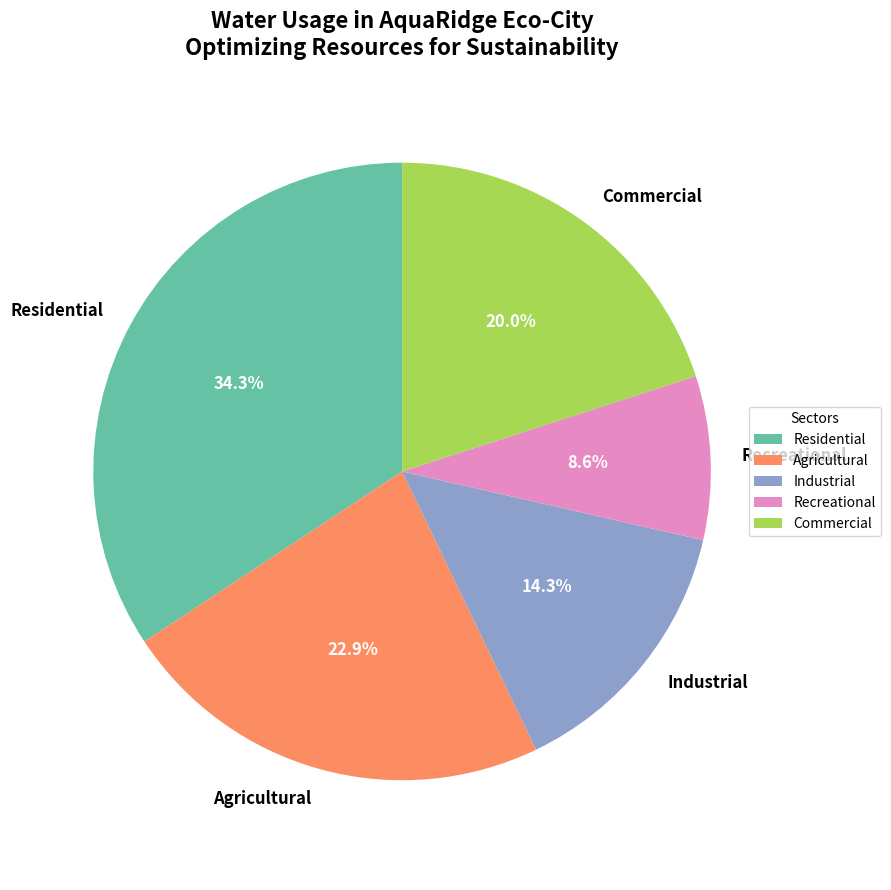

The matplotlib source for this figure:
import matplotlib.pyplot as plt
import numpy as np

sectors = ['Residential', 'Agricultural', 'Industrial', 'Recreational', 'Commercial']
water_usage = np.array([120, 80, 50, 30, 70])
colors = ['#66c2a5', '#fc8d62', '#8da0cb', '#e78ac3', '#a6d854']

fig, ax = plt.subplots(figsize=(9, 9))

wedges, texts, autotexts = ax.pie(
    water_usage,
    labels=sectors,
    autopct='%1.1f%%',
    colors=colors,
    startangle=90
)

plt.setp(texts, size=12, weight='bold', va='center')
plt.setp(autotexts, size=12, color='white', weight='bold')

ax.set_title("Water Usage in AquaRidge Eco-City\nOptimizing Resources for Sustainability", 
             fontsize=16, fontweight='bold', loc='center')

ax.axis('equal')

ax.legend(wedges, sectors, title="Sectors", loc="center left", bbox_to_anchor=(1, 0.5), fontsize=10)

plt.tight_layout()
plt.show()
